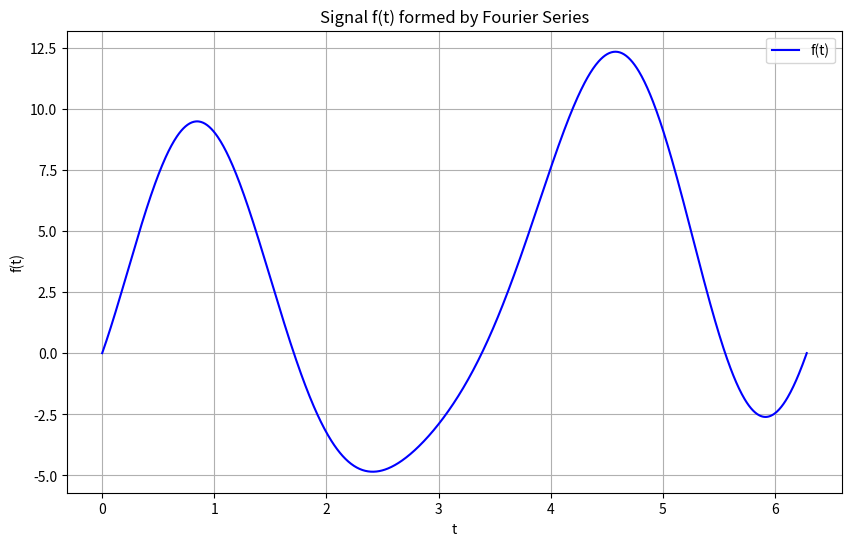

Reproduce this figure in Python.
import numpy as np
import matplotlib.pyplot as plt

# 与えられたフーリエ級数の係数
a0 = 3
a1 = 2
a2 = -4
a3 = -1
b1 = -3
b2 = 5
b3 = 2

# 時間の範囲を設定（1周期のため0から2πまで）
t = np.linspace(0, 2 * np.pi, 1000)

# フーリエ級数の計算
f_t = a0 + a1 * np.cos(t) + a2 * np.cos(2 * t) + a3 * np.cos(3 * t) \
     + b1 * np.sin(t) + b2 * np.sin(2 * t) + b3 * np.sin(3 * t)

# 信号f(t)のプロット
plt.figure(figsize=(10, 6))
plt.plot(t, f_t, label='f(t)', color='blue')
plt.title('Signal f(t) formed by Fourier Series')
plt.xlabel('t')
plt.ylabel('f(t)')
plt.grid(True)
plt.legend()
plt.show()


print("Fourier coefficients:")
print(f"a0 = {a0}")
print(f"a1 = {a1}")
print(f"a2 = {a2}")
print(f"a3 = {a3}")
print(f"b1 = {b1}")
print(f"b2 = {b2}")
print(f"b3 = {b3}")
